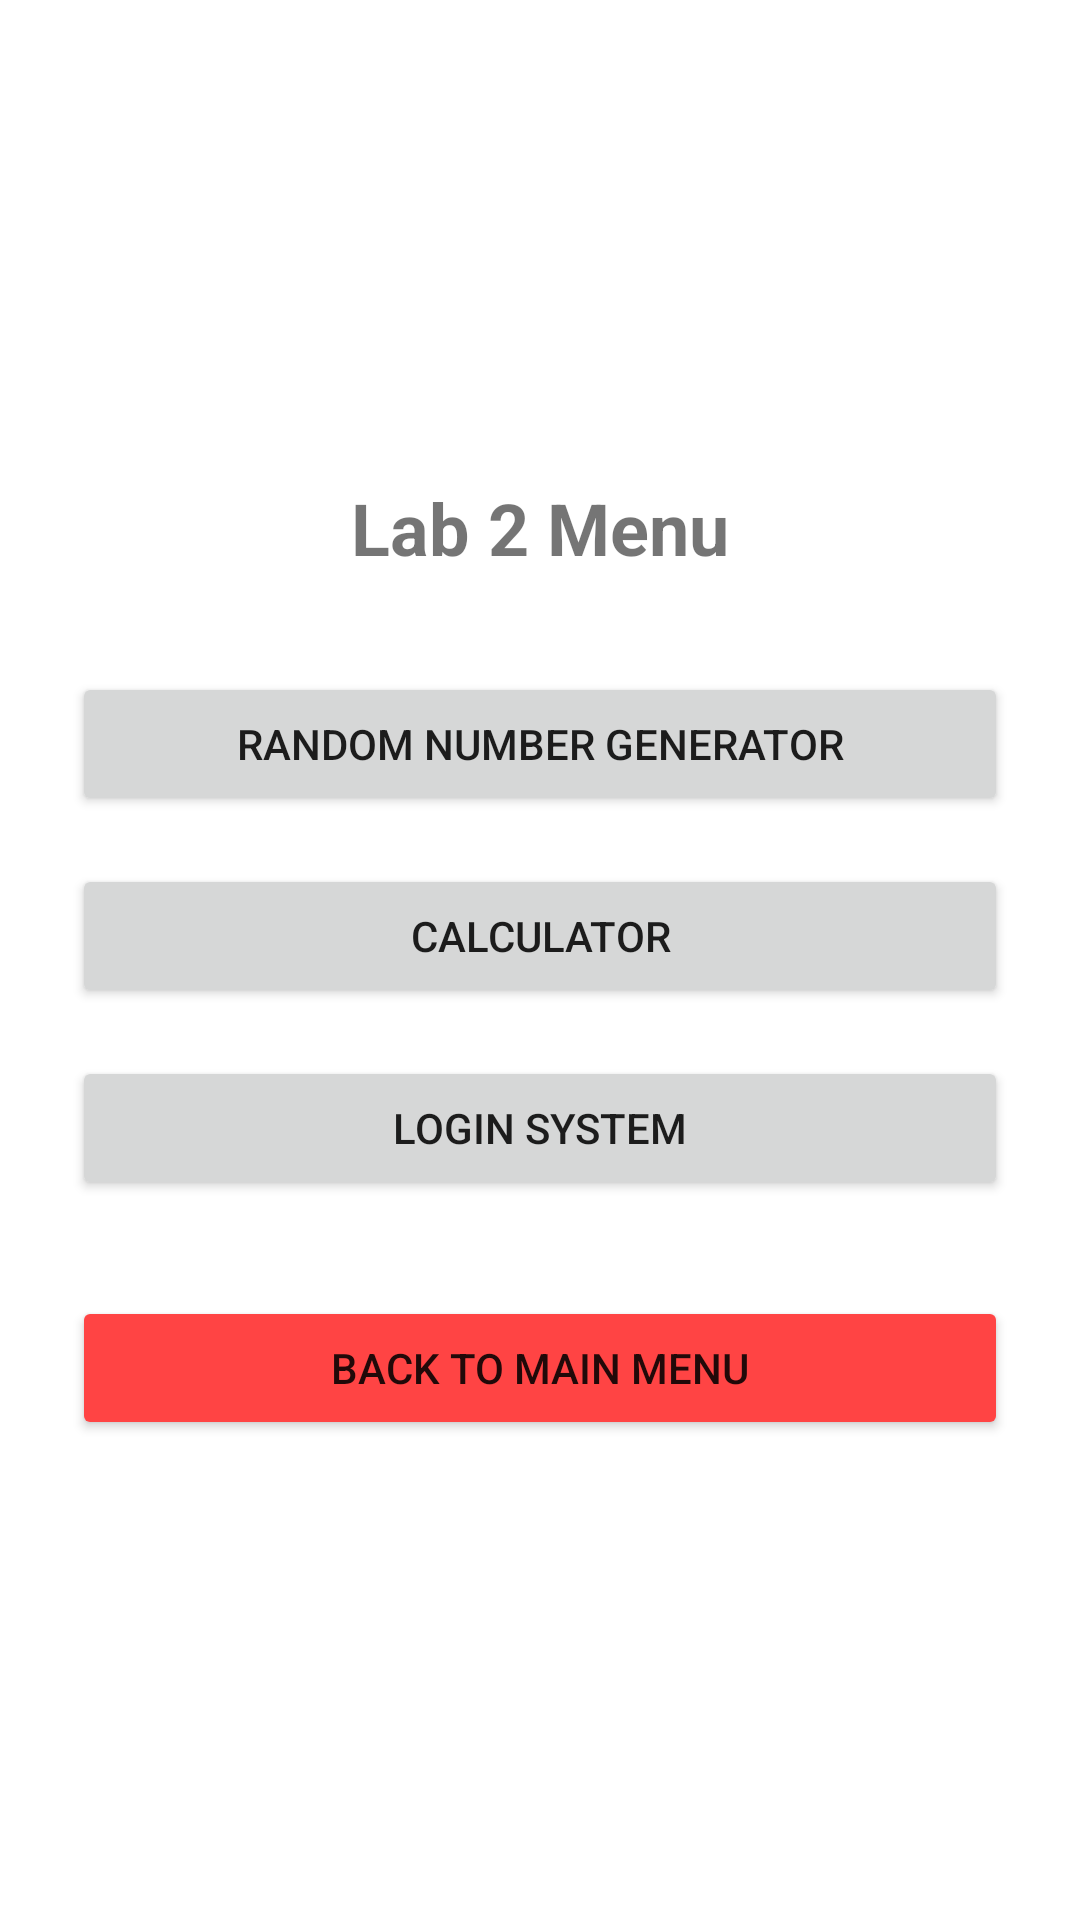

This screen was rendered from an Android layout file. Write that file and the resources it references.
<!-- AndroidManifest.xml: application theme Theme.Lab1 -->
<!-- res/layout/activity_lab2_menu.xml -->
<?xml version="1.0" encoding="utf-8"?>
<LinearLayout xmlns:android="http://schemas.android.com/apk/res/android"
    android:layout_width="match_parent"
    android:layout_height="match_parent"
    android:orientation="vertical"
    android:padding="24dp"
    android:gravity="center">

    <TextView
        android:layout_width="wrap_content"
        android:layout_height="wrap_content"
        android:text="Lab 2 Menu"
        android:textSize="24sp"
        android:textStyle="bold"
        android:layout_marginBottom="32dp" />

    <Button
        android:id="@+id/btn_random_number"
        android:layout_width="match_parent"
        android:layout_height="wrap_content"
        android:text="Random Number Generator"
        android:layout_marginBottom="16dp" />

    <Button
        android:id="@+id/btn_calculator"
        android:layout_width="match_parent"
        android:layout_height="wrap_content"
        android:text="Calculator"
        android:layout_marginBottom="16dp" />

    <Button
        android:id="@+id/btn_login_system"
        android:layout_width="match_parent"
        android:layout_height="wrap_content"
        android:text="Login System"
        android:layout_marginBottom="32dp" />

    <Button
        android:id="@+id/btn_back_main"
        android:layout_width="match_parent"
        android:layout_height="wrap_content"
        android:text="Back to Main Menu"
        android:backgroundTint="@android:color/holo_red_light" />

</LinearLayout>
<!-- resources referenced by this layout -->
<resources>
  <style name="Theme.Lab1" parent="Theme.MaterialComponents.Light.NoActionBar" />
</resources>
